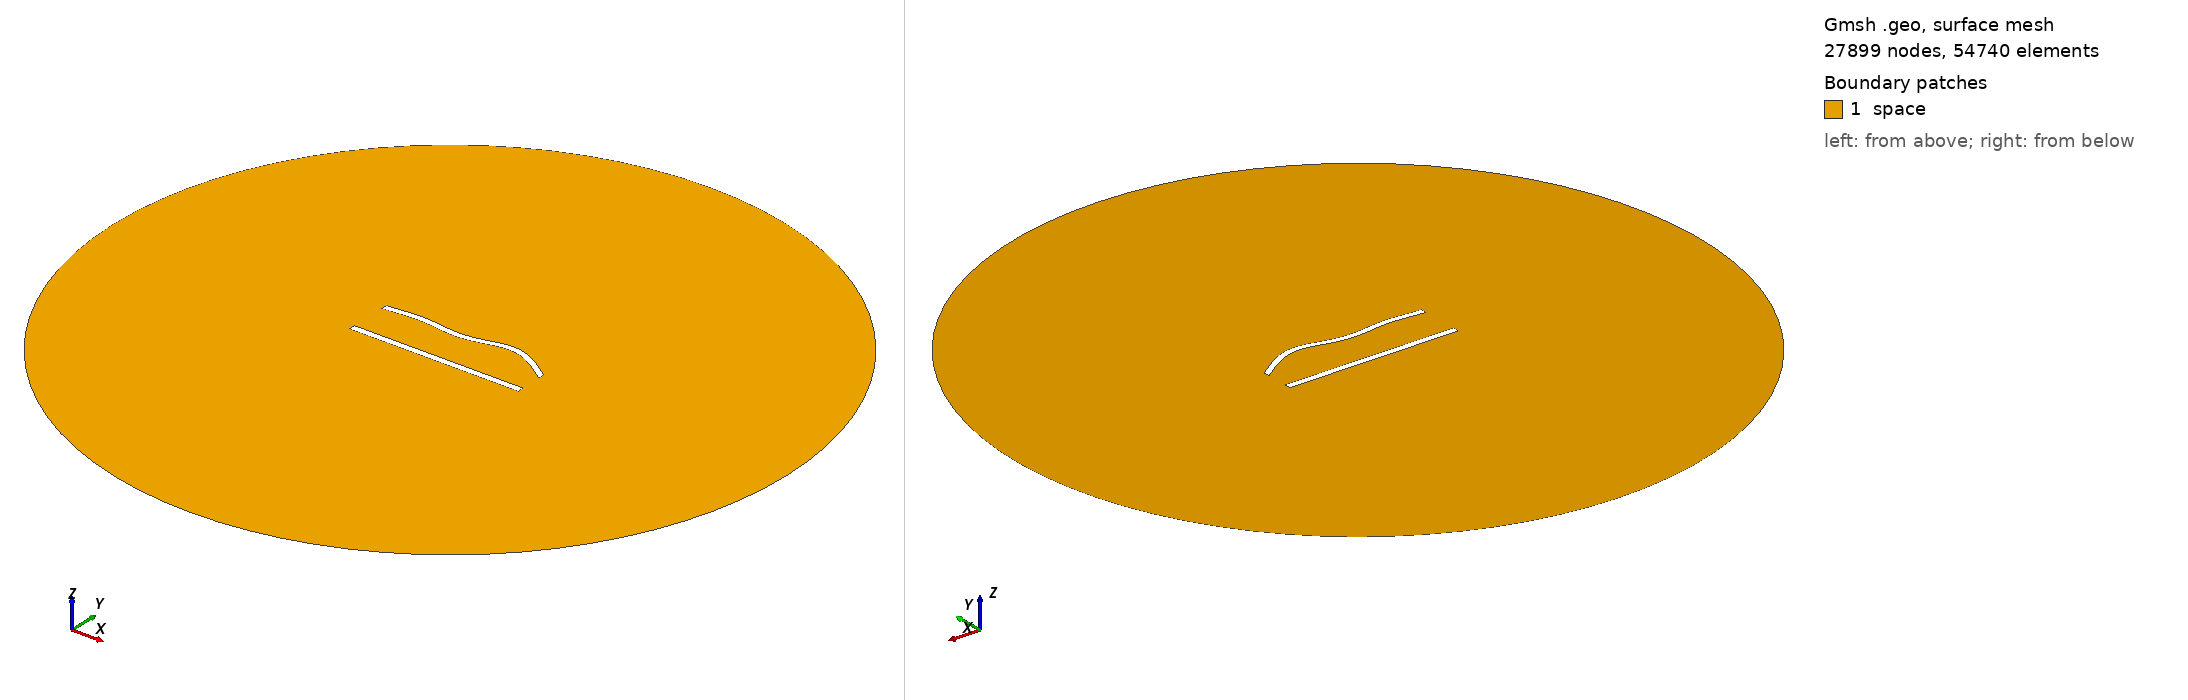

Gmsh geometry script, surface-meshed: 27899 nodes, 54740 surface elements. Boundary patches (legend numbers): 1 space. Left view from above one corner, right view from below the opposite corner. Legend entries are the model's physical surfaces. The drawing asked Gmsh for element sizes between 1% and 20% of the model's largest extent; the script's own settings can give other sizes.

=== 615.geo (drawn) ===
//---------------------------------------
// Geometry kernel
//---------------------------------------

SetFactory("OpenCASCADE");



//---------------------------------------
// Parameters of the geometry
//---------------------------------------

// Overetch of the upper plate
overetch = 0.125;

// Distance between the plates
distance = 25.0;

// Discretization over the x axis (for the deformation)
nx = 50; 

// Length of the plate
L = 100 - overetch; 

// Number of modes
n = 4; 

// 1st mode coefficient
coeff(1) = 0.0;
beta(1) = 0.596864 * 3.1415926535 / L;

// 2nd mode coefficient
coeff(2) = 1.5;
beta(2) = 1.49418 * 3.1415926535 / L;

// 3rd mode coefficient
coeff(3) = -1.5;
beta(3) = 2.50025 * 3.1415926535 / L;

// 4th mode coefficient
coeff(4) = 1.5;
beta(4) = 3.49999 * 3.1415926535 / L;



//---------------------------------------
// Upper plate (deformed rectangle)
//---------------------------------------

// Coordiantes of the upper plate
xmin = -50;
xmax = 50 - overetch;

// Height of the upper plate
yheight = 4 - 2 * overetch;

// Indexes of the points
UpperID[] = {};
LowerID[] = {};
LeftID[] = {};
RightID[] = {};

// Point index
p = 1;

// Horizontal edges
For i In {1:nx}
    x = xmin + (i-1)*(xmax - xmin)/(nx-1);

    y_bottom = distance / 2 + overetch;
    For j In {1:n}
        C = (Cosh(beta(j)*L) + Cos(beta(j)*L)) / (Sinh(beta(j)*L) + Sin(beta(j)*L));
        y_bottom  = y_bottom + coeff(j) * (Cosh(beta(j)*(x+50)) - Cos(beta(j)*(x+50)) - C * (Sinh(beta(j)*(x+50)) - Sin(beta(j)*(x+50))));
    EndFor

    y_top = y_bottom + yheight;

    Point(p) = {x, y_top, 0, 1.0};
    UpperID[i] = p;
    p = p + 1;

    Point(p) = {x, y_bottom, 0, 1.0};
    LowerID[i] = p;
    p = p + 1;
EndFor

// Create point lists
UpperPts[] = {}; LowerPts[] = {};
For i In {1:nx}
  UpperPts[] += {UpperID[i]};
  LowerPts[] += {LowerID[i]};
EndFor

// Build splines
Spline(1) = {UpperPts[]};
Spline(2) = {LowerPts[]};
Line(3) = {LowerPts[nx-1], UpperPts[nx-1]};
Line(4) = {LowerPts[0], UpperPts[0]};

// Build the plane surface
Curve Loop(1) = {2, 3, -1, -4};
Plane Surface(1) = {1};



//---------------------------------------
// Lower plate (rectangle)
//---------------------------------------

// Vertices
Point(1001) = {-50, -distance/2, 0, 1.0};
Point(1002) = { 50, -distance/2, 0, 1.0};
Point(1003) = { 50,  -distance/2 + 4, 0, 1.0};
Point(1004) = {-50,  -distance/2 + 4, 0, 1.0};

// Edges
Line(5) = {1001, 1002};
Line(6) = {1002, 1003};
Line(7) = {1003, 1004};
Line(8) = {1004, 1001};

// Plane surface
Line Loop(2) = {5, 6, 7, 8};
Plane Surface(2) = {2}; 



//---------------------------------------
// Outer (fictious) boundary
//---------------------------------------

// Points
Point(1005) = {0, 0, 0};       // Center
Point(1006) = {200, 0, 0};     // Start point
Point(1007) = {0, 200, 0};     // 90 degrees
Point(1008) = {-200, 0, 0};    // 180 degrees
Point(1009) = {0, -200, 0};    // 270 degrees

// Circle arcs (each needs start, center, end)
Circle(9) = {1006, 1005, 1007};
Circle(10) = {1007, 1005, 1008};
Circle(11) = {1008, 1005, 1009};
Circle(12) = {1009, 1005, 1006};

// Plane surface for the entire domain
Curve Loop(3) = {9, 10, 11, 12};
Surface(3) = {3};

// Subtract the plates from the whole domain to obtain the actual domain where we want to solve the equations
BooleanDifference{ Surface{3}; Delete; }{ Surface{1}; Surface{2}; Delete; }




//---------------------------------------
// Transfinite Lines/Curves
//---------------------------------------

// Set the number of points on the boundaries
r = 6;
d = 0.15;

// Plates
Transfinite Curve {1} = 50*r/4 Using Progression 1;
Transfinite Line {2} = 50*r Using Progression 1;
Transfinite Curve {3, 4} = 2*r Using Progression 1+d;
Transfinite Line {5} = 50*r/4 Using Progression 1;
Transfinite Line {7} = 50*r Using Progression 1;
Transfinite Line {6} = 2*r Using Progression 1-d;
Transfinite Line {8} = 2*r Using Progression 1+d;

// Outer boundary
Transfinite Line {9, 10, 11, 12} = 20 Using Progression 1;



//---------------------------------------
// Physical groups
//---------------------------------------                

// Physical curves (boundaries)
Physical Line("force_segment", 10) = {2};
Physical Line("upper_plate", 11) = {1, 3, 4};
Physical Line("lower_plate", 12) = {5, 6, 7, 8};
Physical Line("boundary", 20) = {9, 10, 11, 12};

// Physical Surfaces
Physical Surface("space", 30) = {3};



//---------------------------------------
// 6. Generate the Mesh
//---------------------------------------

// 2D mesh generation
Mesh 2;
